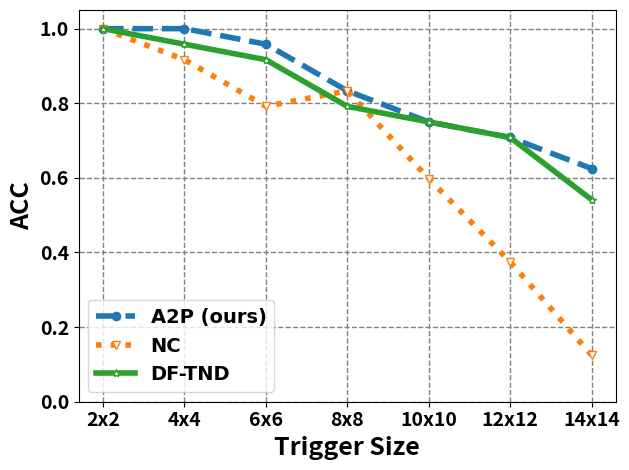

Here is the Python script that generated this plot: (Note: this script raises an exception after producing the figure.)
import numpy as np
from matplotlib import pyplot as plt
import os

from scipy.interpolate import make_interp_spline
os.environ['OPENBLAS_NUM_THREADS'] = '1'
## 1
# lambda_value = [0.75, 0.7, 0.6, 0.5, 0.4, 0.3, 0.2, 0.1, 0.05]
# random = [0.95, 0.88, 0.8, 0.7, 0.5, 0.4, 0.25, 0.18, 0.1]
# adv_grad = [0.99, 0.92, 0.85, 0.79, 0.68, 0.64, 0.54, 0.46, 0.4]
# f = plt.figure()
# f.set_tight_layout(True)
# plt.plot(random,       label='Random')
# plt.plot(adv_grad, label='Gradient-guided')

# plt.legend()
# plt.xlabel('Ratio')
# plt.ylabel('ASR')
# plt.xticks(ticks=range(len(lambda_value)), labels=lambda_value, fontsize=7)

# plt.savefig('Anomaly_0815.png')

## 2
#lambda_value = [10, 20, 30, 40, 50, 60, 70, 80, 90, 100]
#f = plt.figure()
#f.set_tight_layout(True)

#Anomoly = [4.3, 4.8, 5.2, 6.6, 7.3, 9.2, 10.8, 14.3, 15.2, 15.7]
#plt.plot(Anomoly)

# # plt.legend()
#plt.xlabel('Number')
#plt.ylabel('Anomaly Index')
#plt.xticks(ticks=range(len(lambda_value)), labels=lambda_value, fontsize=7)

#plt.savefig('Anomaly_0815.png')

# # 3 trigger size
lambda_value = ['2x2', '4x4', '6x6', '8x8', '10x10', '12x12', '14x14']
f = plt.figure()
f.set_tight_layout(True)

APG = [1, 1, 0.9583, 0.8333, 0.75, 0.7083, 0.625]
NC = [1, 0.9167, 0.792, 0.8333, 0.598, 0.375, 0.125]
DF_TND = [1, 0.9583, 0.9167, 0.7917, 0.75, 0.7083, 0.5417]
plt.plot(APG, label='A2P (ours)', linewidth=4, linestyle='--', marker='o')
plt.plot(NC, label='NC', linewidth=4, linestyle=':', marker='v', mfc='white')
plt.plot(DF_TND, label='DF-TND', linewidth=4, linestyle='solid', marker='*', mfc='white')
plt.grid(True, color="gray",axis="both",ls="--",lw=1)
legend_font = {
    'family': 'Arial',  # 字体
    'style': 'normal',
    'size': 14,  # 字号
    'weight': "bold",  # 是否加粗，不加粗
}
plt.legend(prop=legend_font, loc='lower left')
plt.xlabel('Trigger Size', fontsize=18, fontweight='bold')
plt.ylabel('ACC', fontsize=18, fontweight='bold')
plt.xticks(ticks=range(len(lambda_value)), labels=lambda_value, fontsize=14, fontweight='bold')
plt.yticks(fontsize=14, fontweight='bold')
plt.ylim(0, 1.05)

plt.savefig('cvpr_images/trigger_size_1103.pdf', bbox_inches='tight')

# # 4  trigger transparency
lambda_value = [0.7, 0.75, 0.8, 0.85, 0.9, 0.95]
f = plt.figure()
f.set_tight_layout(True)

# # f.spines["left"].set_visible(False)
# # f.spines["top"].set_visible(False)
# # f.spines["right"].set_visible(False)

APG = [0.6667, 0.7917, 0.875, 0.875, 0.9583, 1]
NC = [0.4167, 0.5833, 0.625, 0.9167, 1, 0.4583]
DF_TND = [0.5, 0.7917, 0.8333, 0.75, 0.7083, 0.7083]
plt.grid(True,color="gray",axis="both",ls="--",lw=1)
plt.plot(APG, label='A2P (ours)', linewidth=4, linestyle='--', marker='o')
plt.plot(NC, label='NC', linewidth=4, linestyle=':', marker='v', mfc='white')
plt.plot(DF_TND, label='DF-TND', linewidth=4, linestyle='solid', marker='*', mfc='white')
# # plt.grid(True,color="gray",axis="both",ls="--",lw=0.5)
legend_font = {
    'family': 'Arial',  # 字体
    'style': 'normal',
    'size': 14,  # 字号
    'weight': "bold",  # 是否加粗，不加粗
}


plt.legend(prop=legend_font)
plt.xlabel('Trigger Transparency', fontsize=18, fontweight='bold')
plt.ylabel('ACC', fontsize=18, fontweight='bold')
plt.xticks(ticks=range(len(lambda_value)), labels=lambda_value, fontsize=14, fontweight='bold')
plt.yticks(fontsize=14, fontweight='bold')
plt.ylim(0, 1.05)


plt.savefig('cvpr_images/trigger_transparency_1103.pdf',  bbox_inches='tight')


# # 4  region
lambda_value = ['2x2', '4x4', '8x8', '16x16', '32x32']
f = plt.figure()
f.set_tight_layout(True)
plt.grid(True, color="gray",axis="both",ls="--",lw=1)

clean = [1.7654, 1.3578, 1.6031, 1.5734, 1.2757]
badnet = [2.096, 2.567, 2.595, 3.027, 1.8371]
blend = [2.2354, 2.9678, 2.9562, 14.3861, 35.207]
plt.plot(clean,       label='Clean', linewidth=4, linestyle='--', marker='o', color='blue', mfc='white')
plt.plot(badnet, label='BadNet', linewidth=4,  linestyle='solid', marker='v', color='green')
plt.plot(blend,       label='Blend', linewidth=4, linestyle=':', marker='s', color='orange', mfc='white')
# # plt.plot(adv_grad, label='Gradient-guided')

legend_font = {
    'family': 'Arial',  # 字体
    'style': 'normal',
    'size': 14,  # 字号
    'weight': "bold",  # 是否加粗，不加粗
}
plt.legend(prop=legend_font)
plt.xlabel('Region Size', fontsize=18, fontweight='bold')
plt.ylabel('Anomaly Index', fontsize=18, fontweight='bold')
plt.xticks(ticks=range(len(lambda_value)), labels=lambda_value, fontsize=14, fontweight='bold')
plt.yticks(fontsize=14, fontweight='bold')
#plt.ylim(0, 20)

plt.savefig('cvpr_images/region_1103.pdf', bbox_inches='tight')


# # 6
lambda_value = ['2/255', '4/255', '8/255', '16/255', '32/255', '64/255']
f = plt.figure()
f.set_tight_layout(True)
plt.grid(True,color="gray",axis="both",ls="--",lw=1)
clean = [1.7654, 1.967, 1.6031, 1.6275, 1.4233, 2.0514]
badnet = [2.3543, 2.9675, 3.469, 4.601, 7.906, 20.299]
blend = [2.52, 2.698, 2.672, 2.622, 3.459, 3.986]
plt.plot(clean,       label='Clean', linewidth=4, linestyle='--', marker='o', color='blue', mfc='white')
plt.plot(badnet, label='BadNet', linewidth=4,  linestyle='solid', marker='v', color='green')
plt.plot(blend,       label='Blend', linewidth=4, linestyle=':', marker='s', mfc='white', color='orange')
# # plt.plot(adv_grad, label='Gradient-guided')

legend_font = {
    'family': 'Arial',  # 字体
    'style': 'normal',
    'size': 14,  # 字号
    'weight': "bold",  # 是否加粗，不加粗
}
plt.legend(prop=legend_font)
plt.xlabel('Budget', fontsize=18, fontweight='bold')
plt.ylabel('Anomaly Index', fontsize=18, fontweight='bold')
plt.xticks(ticks=range(len(lambda_value)), labels=lambda_value, fontsize=14, fontweight='bold')
plt.yticks(fontsize=14, fontweight='bold')
# # plt.ylim(0, 1)

plt.savefig('cvpr_images/budget_1103.pdf', bbox_inches='tight')


# # 6
# lambda_value = [100, 80, 40, 20, 10, 5]
# f = plt.figure()
# f.set_tight_layout(True)

# clean = [1.7654, 1.967, 1.6031, 1.6275, 1.4233, 2.8514]
# badnet = [2.3543, 2.9675, 3.4521, 2.1743, 2.7093, 10.4228]
# blend = [1.9256, 1.8769, 2.9562, 4.5244, 7.9467, 27.7651]
# plt.plot(clean,       label='Clean', linewidth=2.5, linestyle='solid')
# plt.plot(badnet, label='BadNet', linewidth=2.5,  linestyle='solid')
# plt.plot(blend,       label='Blend', linewidth=2.5, linestyle='solid')
# # plt.plot(adv_grad, label='Gradient-guided')

# legend_font = {
#     'family': 'Arial',  # 字体
#     'style': 'normal',
#     'size': 8,  # 字号
#     'weight': "bold",  # 是否加粗，不加粗
# }
# plt.legend(prop=legend_font)
# plt.xlabel('Budget', fontsize=12, fontweight='bold')
# plt.ylabel('Anomaly Index', fontsize=12, fontweight='bold')
# plt.xticks(ticks=range(len(lambda_value)), labels=lambda_value, fontsize=10, fontweight='bold')
# plt.yticks(fontsize=10, fontweight='bold')
# # plt.ylim(0, 1)

# plt.savefig('budget_0815.png')

# 6
# lambda_value = ['1', '2', '3', '4', '5']
# f = plt.figure()
# f.set_tight_layout(True)
# plt.grid(True, color="gray",axis="both",ls="--",lw=0.5)
# random = [0.6, 0.725, 0.85, 0.8, 0.9]
# adv = [0.525, 0.6, 0.675, 0.575, 0.8]
# # blend = [1.9256, 1.8769, 2.9562, 4.5244, 7.9467, 27.7651]
# plt.plot(adv,       label='Random', linewidth=3, linestyle='--', color='blue', marker='s', mfc='white')
# plt.plot(random, label='Gradient-guided', linewidth=3,  linestyle='solid', color='red', marker='o', mfc='white')
# # plt.plot(blend,       label='Blend', linewidth=2.5, linestyle='solid')
# # plt.plot(adv_grad, label='Gradient-guided')

# legend_font = {
#     'family': 'Arial',  # 字体
#     'style': 'normal',
#     'size': 14,  # 字号
#     'weight': "bold",  # 是否加粗，不加粗
# }
# plt.legend(prop=legend_font)
# plt.xlabel('Step', fontsize=18, fontweight='bold')
# plt.ylabel('ACC', fontsize=18, fontweight='bold')
# plt.xticks(ticks=range(len(lambda_value)), labels=lambda_value, fontsize=14, fontweight='bold')
# plt.yticks(fontsize=14, fontweight='bold')
# plt.ylim(0, 1)

# plt.savefig('mask_study.png')


# 6
# lambda_value = ['1', '2', '3', '4', '5']
# f = plt.figure()
# f.set_tight_layout(True)
# plt.grid(True, color="gray",axis="both",ls="--",lw=0.5)
# random = [0.6, 0.725, 0.85, 0.8, 0.9]
# adv = [0.525, 0.6, 0.675, 0.575, 0.8]
# # blend = [1.9256, 1.8769, 2.9562, 4.5244, 7.9467, 27.7651]
# plt.plot(adv,       label='Random', linewidth=3, linestyle='--', color='blue', marker='s', mfc='white')
# plt.plot(random, label='Gradient-guided', linewidth=3,  linestyle='solid', color='red', marker='o', mfc='white')
# # plt.plot(blend,       label='Blend', linewidth=2.5, linestyle='solid')
# # plt.plot(adv_grad, label='Gradient-guided')

# legend_font = {
#     'family': 'Arial',  # 字体
#     'style': 'normal',
#     'size': 14,  # 字号
#     'weight': "bold",  # 是否加粗，不加粗
# }
# plt.legend(prop=legend_font)
# plt.xlabel('Step', fontsize=18, fontweight='bold')
# plt.ylabel('ACC', fontsize=18, fontweight='bold')
# plt.xticks(ticks=range(len(lambda_value)), labels=lambda_value, fontsize=14, fontweight='bold')
# plt.yticks(fontsize=14, fontweight='bold')
# plt.ylim(0, 1)

# plt.savefig('mask_study.png')

## xx
# lambda_value = ['0', '1', '2', '3', '4', '5']
# f = plt.figure()
# f.set_tight_layout(True)
# plt.grid(True, color="gray",axis="both",ls="--",lw=0.5)
# random = [1, 0.9065, 0.974, 0.989, 0.9955, 0.996]
# adv = [1, 0.9425, 0.9845, 0.9955, 0.9975, 0.997]

# random_b = [1, 0.947, 0.9065, 0.8465, 0.751, 0.6725]
# adv_b = [1, 0.9595, 0.9305, 0.8609, 0.7905, 0.7145]
# # blend = [1.9256, 1.8769, 2.9562, 4.5244, 7.9467, 27.7651]
# plt.plot(random,       label='Random (APG)', linewidth=3, linestyle='solid', color='b', marker='s', mfc='white')
# plt.plot(adv, label='Gradient-guided (APG)', linewidth=3,  linestyle='solid', color='r', marker='o', mfc='white')

# plt.plot(random_b,       label='Random (budget=8/255)', linewidth=3, linestyle='--', color='b', marker='s')
# plt.plot(adv_b, label='Gradient-guided (budget=8/255)', linewidth=3,  linestyle='--', color='r', marker='o')
# # plt.plot(blend,       label='Blend', linewidth=2.5, linestyle='solid')
# # plt.plot(adv_grad, label='Gradient-guided')

# legend_font = {
#     'family': 'Arial',  # 字体
#     'style': 'normal',
#     'size': 10,  # 字号
#     'weight': "bold",  # 是否加粗，不加粗
# }
# plt.legend(prop=legend_font)
# plt.xlabel('Step', fontsize=18, fontweight='bold')
# plt.ylabel('ASR', fontsize=18, fontweight='bold')
# plt.xticks(ticks=range(len(lambda_value)), labels=lambda_value, fontsize=14, fontweight='bold')
# plt.yticks(fontsize=14, fontweight='bold')
# plt.ylim(0.5, 1.1)

# plt.savefig('mask_study_for_ASR.png')


# ## xxxx
lambda_value = [1, 3, 5, 10, 20, 40, 80, 100]
f = plt.figure()
f.set_tight_layout(True)
plt.grid(True,color="gray",axis="both",ls="--",lw=1)
ACC = [0.375, 0.85, 0.9, 0.9, 0.925, 0.95, 0.925, 0.975]
# # badnet = [2.3543, 2.9675, 3.4521, 2.1743, 2.7093, 10.4228]
# # blend = [1.9256, 1.8769, 2.9562, 4.5244, 7.9467, 27.7651]
plt.plot(ACC, linewidth=4, linestyle='solid', color='green', marker='o', mfc='white')
# # plt.plot(badnet, label='BadNet', linewidth=2.5,  linestyle='solid')
# # plt.plot(blend,       label='Blend', linewidth=2.5, linestyle='solid')
# # plt.plot(adv_grad, label='Gradient-guided')

legend_font = {
    'family': 'Arial',  # 字体
    'style': 'normal',
    'size': 14,  # 字号
    'weight': "bold",  # 是否加粗，不加粗
}
# # plt.legend(prop=legend_font)
plt.xlabel('Samples/Class', fontsize=18, fontweight='bold')
plt.ylabel('ACC', fontsize=18, fontweight='bold')
plt.xticks(ticks=range(len(lambda_value)), labels=lambda_value, fontsize=14, fontweight='bold')
plt.yticks(fontsize=14, fontweight='bold')
plt.ylim(0, 1.05)

plt.savefig('cvpr_images/varying_samples.pdf', bbox_inches='tight')



## xxxx
#lambda_value = [1, 2, 3, 4, 5]
#f = plt.figure()
#f.set_tight_layout(True)
#plt.grid(True,color="g",axis="both",ls="--",lw=0.5)
#APG = [0.8, 0.5, 0.6, 0.7, 0.9]
#NC = [0.5, 0.9, 0.9, 1, 0.9]
# badnet = [2.3543, 2.9675, 3.4521, 2.1743, 2.7093, 10.4228]
# blend = [1.9256, 1.8769, 2.9562, 4.5244, 7.9467, 27.7651]
#plt.plot(APG, label='APG (ours)' , linewidth=3, linestyle='--', color='r', marker='o', mfc='white')
#plt.plot(NC, label='NC', linewidth=3,  linestyle='solid', color='b', marker='s', mfc='white')
# plt.plot(blend,       label='Blend', linewidth=2.5, linestyle='solid')
# plt.plot(adv_grad, label='Gradient-guided')

#legend_font = {
#    'family': 'Arial',  # 字体
#    'style': 'normal',
#    'size': 14,  # 字号
#    'weight': "bold",  # 是否加粗，不加粗
#}
#plt.legend(prop=legend_font)
#plt.xlabel('Triggers/Sample', fontsize=18, fontweight='bold')
#plt.ylabel('ACC', fontsize=18, fontweight='bold')
#plt.xticks(ticks=range(len(lambda_value)), labels=lambda_value, fontsize=14, fontweight='bold')
#plt.yticks(fontsize=14, fontweight='bold')
#plt.ylim(0, 1.1)

#plt.savefig('multi_triggers.png')

## budget relation
#lambda_value = [1, 0.25, 0.17, 0.1, 0.04, 0.01]
#f = plt.figure()
#f.set_tight_layout(True)
#plt.grid(True,color="g",axis="both",ls="--",lw=0.5)
#EPS_8 = [0.9965, 0.7565, 0.6215, 0.4335, 0.21, 0.095]
#EPS_16 = [1, 0.95, 0.8575, 0.686, 0.3555, 0.125]
#EPS_32 = [1, 0.9965, 0.9795, 0.896, 0.548, 0.1925]
#EPS_64 = [1, 1, 1, 0.9995, 0.938, 0.4115]
#EPS_128 = [1, 1, 1, 1, 0.9425, 0.4275]
#EPS_255 = [1, 1, 1, 1, 0.985, 0.4775]
#plt.plot(EPS_8, label='budget=8/255' , linewidth=3, linestyle='--', color='r', marker='o', mfc='white')
#plt.plot(EPS_16, label='budget=16/255', linewidth=3,  linestyle='--', color='g', marker='s')
#plt.plot(EPS_32, label='budget=32/255', linewidth=3,  linestyle='solid', color='b', marker='v', mfc='white')
#plt.plot(EPS_64, label='budget=64/255', linewidth=3,  linestyle='solid', color='yellow', marker='*')
#plt.plot(EPS_128, label='budget=128/255', linewidth=3,  linestyle=':', color='black', marker='s', mfc='white')
#plt.plot(EPS_255, label='budget=255/255', linewidth=3,  linestyle=':', color='purple', marker='+')

#legend_font = {
#    'family': 'Arial',  # 字体
#    'style': 'normal',
#    'size': 14,  # 字号
#    'weight': "bold",  # 是否加粗，不加粗
#}
#plt.legend(prop=legend_font)
#plt.xlabel('Region Ratio', fontsize=18, fontweight='bold')
#plt.ylabel('ASR', fontsize=18, fontweight='bold')
#plt.xticks(ticks=range(len(lambda_value)), labels=lambda_value, fontsize=14, fontweight='bold')
#plt.yticks(fontsize=14, fontweight='bold')
#plt.ylim(0, 1.1)

#plt.savefig('budget_relation.png')

## xx generatiom comparison for Badnets
#lambda_value = [0, 1, 2, 3, 4, 5, 6, 7, 8, 9, 10]
#f = plt.figure()
#f.set_tight_layout(True)
#plt.grid(True, color="gray",axis="both",ls="--",lw=0.5)
#random_ASR = [1, 0.421, 0.593, 0.797, 0.933, 0.988, 0.998, 0.999, 1, 0.998, 0.934]
#grad_ASR = [1, 0.443, 0.646, 0.835, 0.953, 0.991, 0.997, 0.998, 0.998, 0.993, 0.948]

#random_ACC = [0.775, 0.35, 0.475, 0.45, 0.5, 0.65, 0.65, 0.6, 0.725, 0.975, 1]
#grad_ACC = [0.775, 0.45, 0.65, 0.6, 0.65, 0.85, 0.875, 0.9, 0.95, 0.975, 1]


#plt.plot(random_ACC,       label='Random', linewidth=3, linestyle=':', color='b', marker='s', mfc='white')
#plt.plot(grad_ACC, label='Gradient-guided', linewidth=3,  linestyle='solid', color='b', marker='o', mfc='white')

#legend_font = {
#    'family': 'Arial',  # 字体
#    'style': 'normal',
#    'size': 14,  # 字号
#    'weight': "bold",  # 是否加粗，不加粗
#}


#plt.xlabel('Stage', fontsize=18, fontweight='bold')
#plt.ylabel('ACC', fontsize=18, fontweight='bold', color='b')
#plt.tick_params(axis = 'y', labelcolor = 'b')
#plt.legend(loc = 'upper left', prop=legend_font)
#plt.ylim(0, 1.05)

#ax2 = plt.twinx()

#plt.plot(random_ASR,       label='Random', linewidth=3, linestyle=':', color='r', marker='s')
#plt.plot(grad_ASR, label='Gradient-guided', linewidth=3,  linestyle='solid', color='r', marker='o')

#ax2.set_ylabel('ASR', color = 'r')
#plt.tick_params(axis = 'y', labelcolor = 'r')
#plt.xlabel('Stage', fontsize=18, fontweight='bold')
#plt.ylabel('ASR', fontsize=18, fontweight='bold')


#plt.legend(loc = 'lower right', prop=legend_font)
#plt.ylim(0, 1.05)

#plt.savefig('generation_comparison.png')


## xx generatiom comparison for Badnets
lambda_value = [0, 1, 2, 3, 4, 5, 6, 7, 8, 9, 10]
f = plt.figure()
f.set_tight_layout(True)
plt.grid(True, color="gray",axis="both",ls="--",lw=1)
#random_ACC = [0.775, 0.35, 0.475, 0.45, 0.5, 0.65, 0.65, 0.6, 0.725, 0.975, 1]
#grad_ACC = [0.775, 0.45, 0.65, 0.6, 0.65, 0.85, 0.875, 0.9, 0.95, 0.975, 1]

random_ACC = [0.625, 0.575, 0.525, 0.475, 0.475, 0.55, 0.6, 0.625, 0.675, 0.775, 0.725]
grad_ACC = [0.625, 0.675, 0.65, 0.75, 0.95, 1, 1, 1, 1, 0.975, 1]

legend_font = {
    'family': 'Arial',  # 字体
    'style': 'normal',
    'size': 14,  # 字号
    'weight': "bold",  # 是否加粗，不加粗
}

plt.plot(random_ACC,       label='Random', linewidth=4, linestyle='--', color='blue', marker='s')
plt.plot(grad_ACC, label='Gradient-guided', linewidth=4,  linestyle='solid', color='green', marker='o')

plt.xlabel('Stage', fontsize=18, fontweight='bold')
plt.ylabel('ACC', fontsize=18, fontweight='bold')

plt.legend(loc = 'lower left', prop=legend_font)

plt.xticks(fontsize=14, fontweight='bold')
plt.yticks(fontsize=14, fontweight='bold')
plt.ylim(0, 1.05)

plt.savefig('cvpr_images/generation_comparison_backdoor.pdf', bbox_inches='tight')

## generation comparison for Clean
lambda_value = [0, 1, 2, 3, 4, 5, 6, 7, 8, 9, 10]
f = plt.figure()
f.set_tight_layout(True)
plt.grid(True, color="gray",axis="both",ls="--",lw=0.5)
random_ASR = [0.996, 0.143, 0.225, 0.361, 0.535, 0.729, 0.876, 0.939, 0.968, 0.893, 0.403]
grad_ASR = [0.996, 0.154, 0.255, 0.402, 0.587, 0.771, 0.896, 0.946, 0.972, 0.924, 0.515]

random_ACC = [0.983, 0.933, 0.95, 1, 1, 1, 0.95, 0.933, 0.3, 0.133, 0.567]
grad_ACC = [0.983, 0.967, 0.967, 1, 0.983, 1, 0.983, 0.967, 0.867, 0.283, 0.783]


plt.plot(random_ACC,       label='Random', linewidth=3, linestyle=':', color='b', marker='s', mfc='white')
plt.plot(grad_ACC, label='Gradient-guided', linewidth=3,  linestyle='solid', color='b', marker='o', mfc='white')

legend_font = {
    'family': 'Arial',  # 字体
    'style': 'normal',
    'size': 14,  # 字号
    'weight': "bold",  # 是否加粗，不加粗
}


plt.xlabel('Stage', fontsize=18, fontweight='bold')
plt.ylabel('ACC', fontsize=18, fontweight='bold', color='b')
plt.tick_params(axis = 'y', labelcolor = 'b')
plt.legend(loc = 'lower left', prop=legend_font)
#plt.yticks(fontsize=14, fontweight='bold')
plt.ylim(0, 1.05)

ax2 = plt.twinx()

#x_smooth = np.linspace(0, 10, 50)
#y3_smooth = make_interp_spline(lambda_value, random_ASR)(x_smooth)
#y4_smooth = make_interp_spline(lambda_value, grad_ASR)(x_smooth)
plt.plot(random_ASR,       label='Random', linewidth=3, linestyle=':', color='r', marker='s')
plt.plot(grad_ASR, label='Gradient-guided', linewidth=3,  linestyle='solid', color='r', marker='o')

ax2.set_ylabel('ASR-A', color = 'r')
plt.tick_params(axis = 'y', labelcolor = 'r')
plt.xlabel('Stage', fontsize=14, fontweight='bold')
plt.ylabel('ASR-A', fontsize=14, fontweight='bold')

#plt.xticks(ticks=range(len(lambda_value)), labels=lambda_value, fontsize=14, fontweight='bold')
#plt.yticks(fontsize=14, fontweight='bold')

plt.legend(loc = 'upper right', prop=legend_font)
plt.ylim(0, 1.05)

plt.savefig('generation_comparison_clean.png')


## generation comparison for Clean
lambda_value = [0, 1, 2, 3, 4, 5, 6, 7, 8, 9, 10]
f = plt.figure()
f.set_tight_layout(True)
plt.grid(True, color="gray",axis="both",ls="--",lw=1)
random_ASR = [0.996, 0.143, 0.225, 0.361, 0.535, 0.729, 0.876, 0.939, 0.968, 0.893, 0.403]
grad_ASR = [0.996, 0.154, 0.255, 0.402, 0.587, 0.771, 0.896, 0.946, 0.972, 0.924, 0.515]

#random_ACC = [0.983, 0.933, 0.95, 1, 1, 1, 0.95, 0.933, 0.3, 0.133, 0.567]
#grad_ACC = [0.983, 0.967, 0.967, 1, 0.983, 1, 0.983, 0.967, 0.867, 0.283, 0.783]

random_ACC = [0.975, 1, 0.975, 0.95, 0.95, 0.95, 0.975, 0.9, 0.85, 0.75, 0.725]
grad_ACC = [1, 1, 1, 0.95, 0.975, 1, 0.975, 0.925, 0.85, 0.9, 0.925]

plt.plot(random_ACC,       label='Random', linewidth=4, linestyle='--', color='blue', marker='s', mfc='white')
plt.plot(grad_ACC, label='Gradient-guided', linewidth=4,  linestyle='solid', color='green', marker='o', mfc='white')

legend_font = {
    'family': 'Arial',  # 字体
    'style': 'normal',
    'size': 14,  # 字号
    'weight': "bold",  # 是否加粗，不加粗
}


plt.legend(prop=legend_font)

plt.xlabel('Stage', fontsize=18, fontweight='bold')
plt.ylabel('ACC', fontsize=18, fontweight='bold')

plt.xticks(fontsize=14, fontweight='bold')
plt.yticks(fontsize=14, fontweight='bold')
plt.ylim(0, 1.05)

plt.savefig('cvpr_images/generation_comparison_clean.pdf', bbox_inches='tight')




## budget schedule for clean
lambda_value = [0, 1, 2, 3, 4, 5, 6, 7, 8, 9, 10]
f = plt.figure()
f.set_tight_layout(True)
plt.grid(True, color="gray",axis="both",ls="--",lw=1)

A2P = [1, 1, 1, 0.95, 0.975, 1, 0.975, 0.925, 0.85, 0.9, 0.925]
BOX = [1, 1, 1, 1, 0.975, 1, 1, 0.875, 0.85, 0.775, 0.725]
SPARSITY = [1, 1, 0.025, 0.8, 0.55, 0.25, 0.675, 0.9, 0.925, 0.7, 0.8]

plt.plot(BOX,       label='Box', linewidth=4, linestyle='--', color='blue', marker='s', mfc='white')
plt.plot(A2P, label='Box-to-Sparsity', linewidth=4,  linestyle='solid', color='green', marker='o')
plt.plot(SPARSITY, label='Sparsity', linewidth=4,  linestyle=':', color='orange', marker='*',  mfc='white')


legend_font = {
    'family': 'Arial',  # 字体
    'style': 'normal',
    'size': 14,  # 字号
    'weight': "bold",  # 是否加粗，不加粗
}

plt.legend(prop=legend_font)

plt.xlabel('Stage', fontsize=18, fontweight='bold')
plt.ylabel('ACC', fontsize=18, fontweight='bold')

plt.xticks(fontsize=14, fontweight='bold')
plt.yticks(fontsize=14, fontweight='bold')
plt.ylim(0, 1.05)

plt.savefig('cvpr_images/schedule_comparison_clean.pdf', bbox_inches='tight')


## budget schdule for badnet
lambda_value = [0, 1, 2, 3, 4, 5, 6, 7, 8, 9, 10]
f = plt.figure()
f.set_tight_layout(True)
plt.grid(True, color="gray",axis="both",ls="--",lw=1)

A2P = [0.625, 0.675, 0.65, 0.75, 0.95, 1, 1, 1, 1, 0.975, 1]
BOX = [0.575, 0.6, 0.625, 0.625, 0.85, 1, 0.975, 0.975, 0.95, 0.9, 0.9]
SPARSITY = [0.675, 0.7, 0.55, 0.775, 1, 0.975, 1, 1, 1, 1, 1]

plt.plot(BOX,       label='Box', linewidth=4, linestyle='--', color='blue', marker='s', mfc='white')
plt.plot(A2P, label='Box-to-Sparsity', linewidth=4,  linestyle='solid', color='green', marker='o')
plt.plot(SPARSITY, label='Sparsity', linewidth=4,  linestyle=':', color='orange', marker='*',  mfc='white')

legend_font = {
    'family': 'Arial',  # 字体
    'style': 'normal',
    'size': 14,  # 字号
    'weight': "bold",  # 是否加粗，不加粗
}

plt.legend(prop=legend_font)

plt.xlabel('Stage', fontsize=18, fontweight='bold')
plt.ylabel('ACC', fontsize=18, fontweight='bold')

plt.xticks(fontsize=14, fontweight='bold')
plt.yticks(fontsize=14, fontweight='bold')
plt.ylim(0, 1.05)

plt.savefig('cvpr_images/schedule_comparison_backdoor.pdf', bbox_inches='tight')
